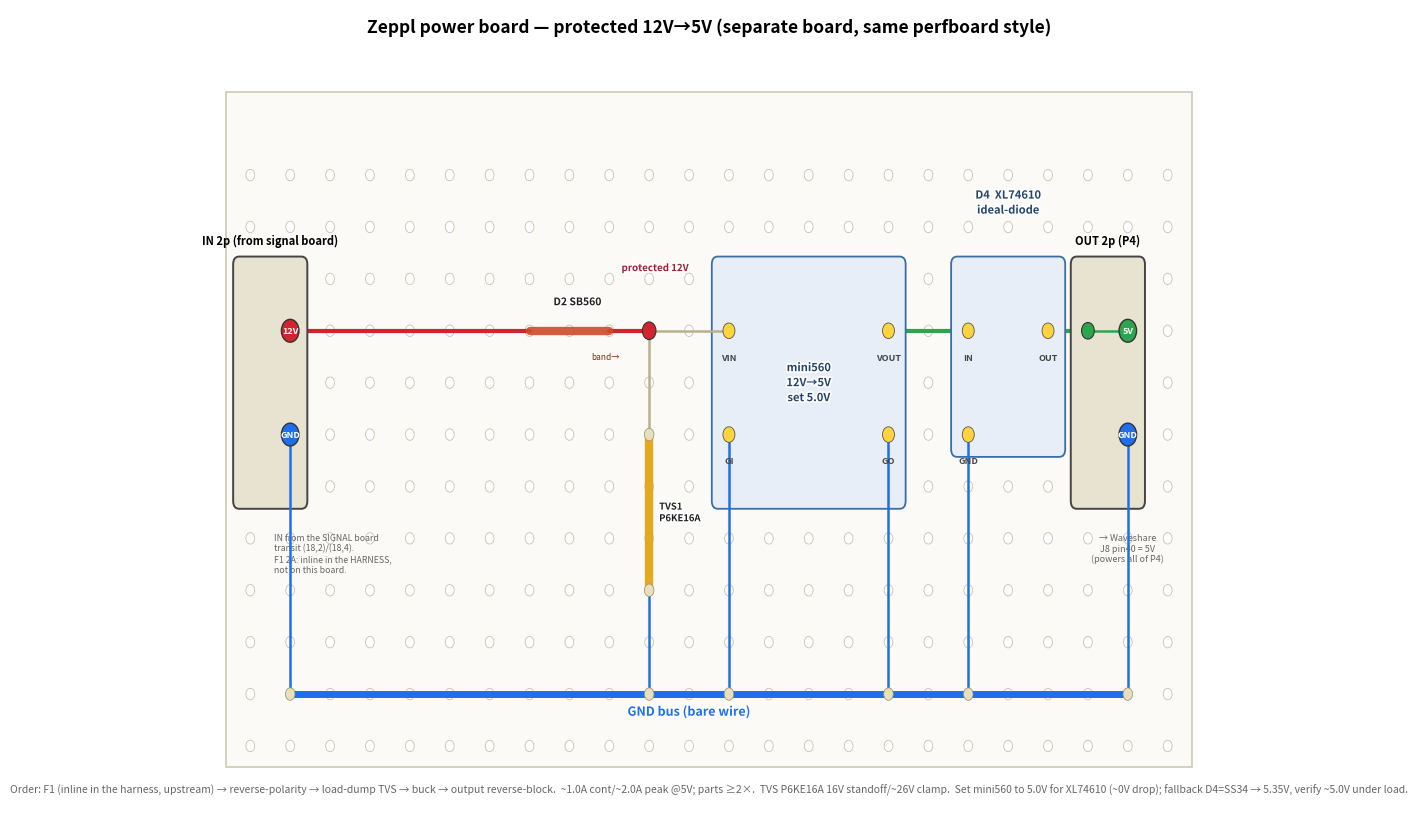

Generate this figure with matplotlib:
# Bike power board: perfboard layout of the protected 12V->5V chain that
# bike-power-chain.py draws schematically (reverse-polarity Schottky ->
# load-dump TVS -> mini560 buck @5.0V -> XL74610 ideal-diode -> 5V to the
# board). Its 12V input is fed BY the signal board's transit terminal (split
# point S2); F1 is inline in the harness, not on this board, and this board
# sources nothing back. Separate board from the signal board (switcher noise/current). Parts
# + ratings in bike-power-chain.bom.md / firmware/docs/reference/bike-power-injection.md.
# matplotlib, NOT schemdraw. Regenerate: python3 bike_power_perfboard.py (needs matplotlib).
import matplotlib
matplotlib.use("Agg")
# Fixed salt + no Date stamp so a re-render with no source change is byte-identical
# and real drift shows up in a plain git diff. Covers the matplotlib drawings only.
matplotlib.rcParams["svg.hashsalt"] = "zeppl-schematics"
import matplotlib.pyplot as plt
from matplotlib.patches import FancyBboxPatch, Rectangle, Circle
import matplotlib.patheffects as pe

def X(c): return c
def Y(r): return -r
LBL=[pe.withStroke(linewidth=2.5,foreground="white")]

fig, ax = plt.subplots(figsize=(14,8.5))
fig.patch.set_facecolor("white"); ax.set_facecolor("white")
ax.set_xlim(-1.0, 25.5); ax.set_ylim(-13.6, 2.2); ax.axis("off")

NC, NR = 24, 12
ax.add_patch(Rectangle((0.4,-12.4),24.2,13.0, facecolor="#fbfaf6",edgecolor="#cfc9b4",lw=1.2,zorder=0))
for r in range(1,NR+1):
    for c in range(1,NC+1):
        ax.add_patch(Circle((X(c),Y(r)),0.11,facecolor="white",edgecolor="#c9c2ac",lw=0.6,zorder=1))

def busline(row,x0,x1,color,label,lx,ly=0.0):
    ax.plot([x0,x1],[Y(row),Y(row)],color=color,lw=5,solid_capstyle="round",zorder=2)
    t=ax.text(lx,Y(row)+ly,label,ha="center",va="center",fontsize=9,fontweight="bold",color=color,zorder=6)
    t.set_path_effects(LBL)

def part(c1,r1,c2,r2,label,color,loff=(0.3,0),fs=8):
    x1,y1,x2,y2=X(c1),Y(r1),X(c2),Y(r2)
    ax.plot([x1,x2],[y1,y2],color=color,lw=6,solid_capstyle="round",zorder=3,alpha=0.9)
    t=ax.text((x1+x2)/2+loff[0],(y1+y2)/2+loff[1],label,ha="left",va="center",fontsize=fs,fontweight="bold",color="#222",zorder=6)
    t.set_path_effects(LBL)

def jumper(c1,r1,c2,r2,color="#b9b090"):
    ax.plot([X(c1),X(c2)],[Y(r1),Y(r2)],color=color,lw=1.8,zorder=4,solid_capstyle="round")
    for (c,r) in [(c1,r1),(c2,r2)]:
        ax.add_patch(Circle((X(c),Y(r)),0.12,facecolor="#e7dfbf",edgecolor="#9a9068",lw=0.5,zorder=5))

def flow(c1,c2,r,color="#d1242f"):
    ax.plot([X(c1),X(c2)],[Y(r),Y(r)],color=color,lw=3,zorder=2,solid_capstyle="round")

def module(c1,r1,c2,r2,name,pins):
    ax.add_patch(FancyBboxPatch((X(c1)-0.4,Y(r2)-0.4),X(c2)-X(c1)+0.8,Y(r1)-Y(r2)+0.8,
        boxstyle="round,pad=0.03,rounding_size=0.15",facecolor="#e7eef7",edgecolor="#3b6ea5",lw=1.3,zorder=3))
    t=ax.text((X(c1)+X(c2))/2,(Y(r1)+Y(r2))/2,name,ha="center",va="center",fontsize=8,fontweight="bold",color="#26456e",zorder=5)
    t.set_path_effects(LBL)
    for c,r,pl in pins:
        ax.add_patch(Circle((X(c),Y(r)),0.15,facecolor="#ffd33d",edgecolor="#555",lw=0.6,zorder=6))
        ax.text(X(c),Y(r)-0.42,pl,ha="center",va="top",fontsize=6.5,fontweight="bold",color="#444",zorder=7)

def terminal(c1,r1,c2,r2,name,pins):
    ax.add_patch(FancyBboxPatch((X(c1)-0.4,Y(r2)-0.4),X(c2)-X(c1)+0.8,Y(r1)-Y(r2)+0.8,
        boxstyle="round,pad=0.03,rounding_size=0.15",facecolor="#e8e2d0",edgecolor="#444",lw=1.4,zorder=3))
    t=ax.text((X(c1)+X(c2))/2,Y(r1)+0.75,name,ha="center",va="center",fontsize=8,fontweight="bold",zorder=5)
    for c,r,pl,co in pins:
        ax.add_patch(Circle((X(c),Y(r)),0.22,facecolor=co,edgecolor="#333",lw=1.0,zorder=6))
        ax.text(X(c),Y(r),pl,ha="center",va="center",fontsize=6.5,fontweight="bold",color="white",zorder=7)

# ground bus
busline(11,2,23,"#1f6feb","GND bus (bare wire)",12,-0.35)

# IN screw terminal (2p): +12V + GND, fed BY the signal board (split point S2)
terminal(1,3,2,7,"IN 2p (from signal board)",[(2,4,"12V","#d1242f"),(2,6,"GND","#1f6feb")])
ax.text(1.6,Y(8)+0.1,"IN from the SIGNAL board\ntransit (18,2)/(18,4).\nF1 2A: inline in the HARNESS,\nnot on this board.",
        ha="left",va="top",fontsize=6.3,color="#666")
jumper(2,6,2,11,"#1f6feb")           # IN GND -> GND bus

# F1 is NOT a part of this board: it is a 2A blade fuse inline in the harness at
# the 12V tap, upstream of the signal board. This board's first element is D2.
flow(2,8,4)
# D2 reverse-polarity schottky (band/cathode -> right/output)
part(8,4,10,4,"D2 SB560","#cf4b2a",loff=(-0.4,0.55),fs=7.5)
ax.text(9.9,Y(4)-0.55,"band→",ha="center",fontsize=6,color="#8a2a12")
# protected node
flow(10,11,4)
ax.add_patch(Circle((X(11),Y(4)),0.17,facecolor="#d1242f",edgecolor="#333",lw=0.8,zorder=6))
ax.text(11.15,Y(4)+1.15,"protected 12V",ha="center",fontsize=7,color="#9a2233",fontweight="bold",path_effects=LBL)
# This board sources nothing: under S2 the signal board feeds it, not the other
# way round. There is no +12V output back to the signal board.
# TVS1 down to GND (band/cathode at top -> +rail)
part(11,6,11,9,"TVS1\nP6KE16A","#e3a008",loff=(0.25,0),fs=6.8)
jumper(11,4,11,6); jumper(11,9,11,11,"#1f6feb")

# mini560 buck
jumper(11,4,13,4)
module(13,3,17,7,"mini560\n12V→5V\nset 5.0V",[(13,4,"VIN"),(13,6,"GI"),(17,4,"VOUT"),(17,6,"GO")])
jumper(13,6,13,11,"#1f6feb")        # GI -> GND
jumper(17,6,17,11,"#1f6feb")        # GO -> GND

# D4 ideal-diode module
flow(17,19,4,"#2da44e")
# D4's name is drawn ABOVE the body, not centred in it: the module is only two
# columns wide, so a centred name overlapped its own IN/OUT pin labels and read
# as "IN XL74610OUT". D4 is directional and this printout is the build reference.
module(19,3,21,6,"",[(19,4,"IN"),(21,4,"OUT"),(19,6,"GND")])
ax.text(20,Y(2)+0.2,"D4  XL74610\nideal-diode",ha="center",va="bottom",fontsize=8,
        fontweight="bold",color="#26456e",zorder=7,path_effects=LBL)
jumper(19,6,19,11,"#1f6feb")
# VCC_5V node
flow(21,22,4,"#2da44e")
ax.add_patch(Circle((X(22),Y(4)),0.16,facecolor="#2da44e",edgecolor="#333",lw=0.8,zorder=6))
ax.text(22,Y(4)+0.5,"VCC_5V",ha="center",fontsize=6.8,color="#1a7f37",fontweight="bold",path_effects=LBL)

# OUT screw terminal (2p): 5V + GND -> P4
terminal(22,3,23,7,"OUT 2p (P4)",[(23,4,"5V","#2da44e"),(23,6,"GND","#1f6feb")])
jumper(22,4,23,4,"#2da44e"); jumper(23,6,23,11,"#1f6feb")
ax.text(23,Y(8)+0.1,"→ Waveshare\nJ8 pin40 = 5V\n(powers all of P4)",ha="center",va="top",fontsize=6.5,color="#666")

ax.text(12.5,1.75,"Zeppl power board — protected 12V→5V (separate board, same perfboard style)",
        ha="center",fontsize=12.5,fontweight="bold")
ax.text(12.5,-12.9,
 "Order: F1 (inline in the harness, upstream) → reverse-polarity → load-dump TVS → buck → output reverse-block.  ~1.0A cont/~2.0A peak @5V; parts ≥2×.  "
 "TVS P6KE16A 16V standoff/~26V clamp.  Set mini560 to 5.0V for XL74610 (~0V drop); fallback D4=SS34 → 5.35V, verify ~5.0V under load.",
 ha="center",fontsize=7.5,color="#666")

plt.tight_layout()
fig.savefig("bike_power_perfboard.png", dpi=140, facecolor="white", bbox_inches="tight")
fig.savefig("bike_power_perfboard.svg", facecolor="white", bbox_inches="tight", metadata={"Date": None})
print("ok")
